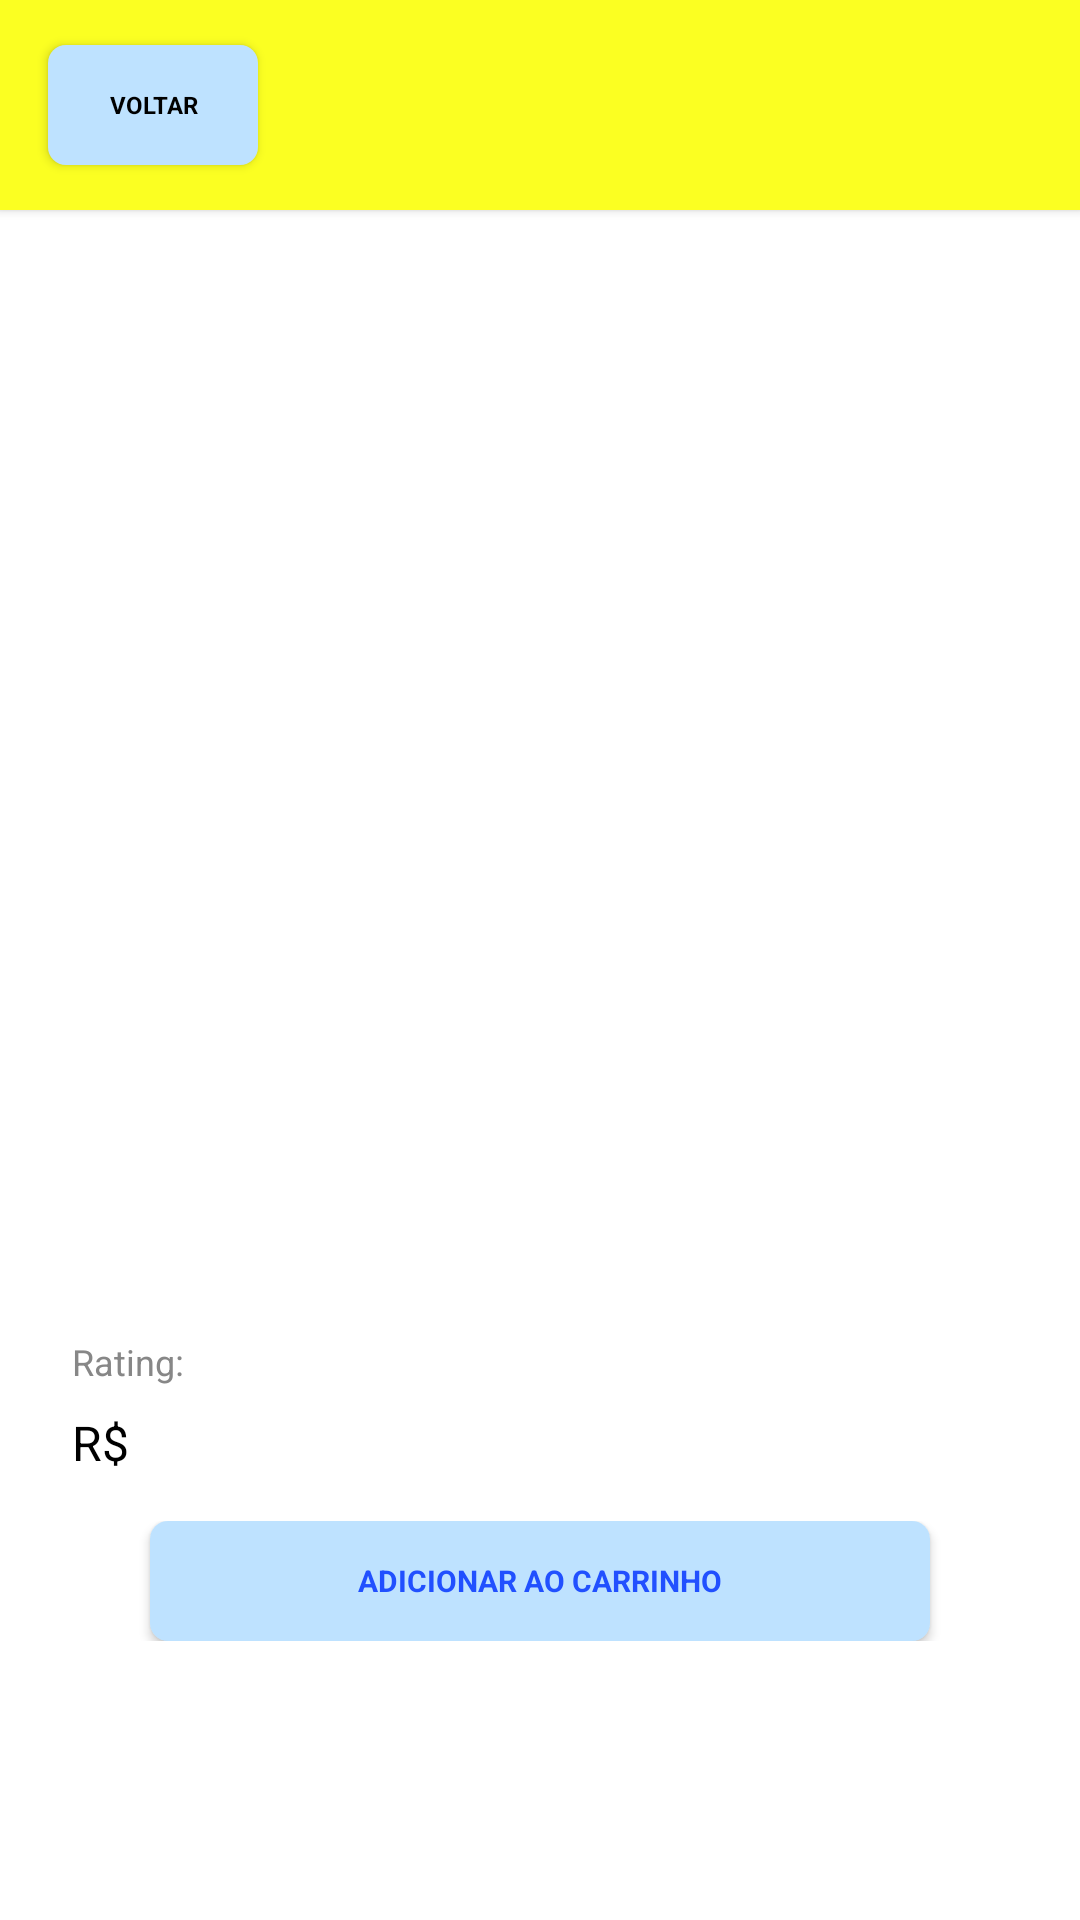

Reconstruct the res/layout file that produces this screen, plus the resources it refers to.
<!-- AndroidManifest.xml: application theme Theme.Mercadolivreauad -->
<!-- res/layout/detail.xml -->
<?xml version="1.0" encoding="utf-8"?>
<LinearLayout
    xmlns:android="http://schemas.android.com/apk/res/android"
    android:layout_width="match_parent"
    android:layout_height="match_parent"
    android:orientation="vertical">

    <androidx.appcompat.widget.Toolbar
        android:id="@+id/toolbar"
        android:layout_width="match_parent"
        android:layout_height="70dp"
        android:background="#FBFF22"
        android:elevation="2dp"
        android:theme="@style/ThemeOverlay.AppCompat.Dark.ActionBar">

        <Button
            android:id="@+id/backButton"
            android:layout_width="70dp"
            android:layout_height="40dp"
            android:layout_marginEnd="0dp"
            android:background="@drawable/rounded_button"
            android:fontFamily="sans-serif"
            android:text="Voltar"
            android:textAlignment="gravity"
            android:textColor="@color/black"
            android:textSize="8sp"
            android:textStyle="bold" />


    </androidx.appcompat.widget.Toolbar>

    <LinearLayout
        android:layout_width="match_parent"
        android:layout_height="wrap_content"
        android:orientation="horizontal"
        android:gravity="center"
        android:layout_margin="12dp"
        android:textAlignment="center">

        <ImageView
            android:id="@+id/productFullImageId"
            android:layout_width="match_parent"
            android:layout_height="256dp"
            android:scaleType="center"
            android:textAlignment="center" />
        </LinearLayout>

    <LinearLayout
        android:layout_width="match_parent"
        android:layout_height="match_parent"
        android:orientation="vertical"
        android:layout_margin="12dp"
        android:padding="12dp">

        <TextView
            android:id="@+id/productName"
            android:layout_width="wrap_content"
            android:layout_height="wrap_content"
            android:fontFamily="serif"
            android:paddingTop="16dp"
            android:textSize="12sp"
            android:textStyle="bold"
            android:textColor="@color/black"
            />

        <TextView
            android:id="@+id/productDescription"
            android:layout_width="wrap_content"
            android:layout_height="wrap_content"
            android:paddingTop="10dp"
            android:textSize="16sp"
            android:fontFamily="serif"
            android:textColor="#878787"/>

        <LinearLayout
            android:layout_width="match_parent"
            android:layout_height="wrap_content"
            android:orientation="horizontal">

            <TextView
                android:layout_width="wrap_content"
                android:layout_height="wrap_content"
                android:paddingVertical="8dp"
                android:textSize="12sp"
                android:textColor="#878787"
                android:text="Rating: "/>

            <TextView
                android:id="@+id/productRating"
                android:layout_width="wrap_content"
                android:layout_height="wrap_content"
                android:paddingVertical="8dp"
                android:textSize="12sp"
                android:textStyle="bold"
                android:textColor="#878787"/>

        </LinearLayout>


        <LinearLayout
            android:layout_width="match_parent"
            android:layout_height="wrap_content"
            android:orientation="horizontal">

            <TextView
                android:layout_width="wrap_content"
                android:layout_height="match_parent"
                android:textSize="16sp"
                android:fontFamily="sans-serif"
                android:textColor="@color/black"
                android:text="R$ "/>

            <TextView
                android:id="@+id/productPrice"
                android:layout_width="wrap_content"
                android:layout_height="wrap_content"
                android:textSize="16sp"
                android:fontFamily="serif"
                android:textColor="@color/black"/>

        </LinearLayout>

        <LinearLayout
            android:layout_width="match_parent"
            android:layout_height="wrap_content"
            android:paddingVertical="16dp"
            android:gravity="center">

            <Button
                android:layout_width="260dp"
                android:layout_height="40dp"
                android:background="@drawable/rounded_button"
                android:fontFamily="sans-serif"
                android:text="Adicionar ao carrinho"
                android:textColor="#2150FF"
                android:textSize="10sp"
                android:textStyle="bold" />

        </LinearLayout>

    </LinearLayout>





</LinearLayout>
<!-- resources referenced by this layout -->
<resources>
  <!-- drawable rounded_button (drawable) -->
  <?xml version="1.0" encoding="utf-8"?>
  <shape xmlns:android="http://schemas.android.com/apk/res/android">
      
      <solid android:color="#BEE2FF" />
  
      
      <corners android:radius="6dp" />
  
      
  </shape>
  <style name="Theme.Mercadolivreauad" parent="Theme.MaterialComponents.DayNight.DarkActionBar">
          
          <item name="colorPrimary">@color/purple_500</item>
          <item name="colorPrimaryVariant">@color/purple_700</item>
          <item name="colorOnPrimary">@color/white</item>
          
          <item name="colorSecondary">@color/teal_200</item>
          <item name="colorSecondaryVariant">@color/teal_700</item>
          <item name="colorOnSecondary">@color/black</item>
          
          <item name="android:statusBarColor">?attr/colorPrimaryVariant</item>
          
      </style>
  <!-- not gathered from this repository: default colours our renderer supplied (Android Studio template values) -->
  <color name="purple_500">#FF6200EE</color>
  <color name="purple_700">#FF3700B3</color>
  <color name="teal_200">#FF03DAC5</color>
  <color name="teal_700">#FF018786</color>
  <color name="black">#FF000000</color>
  <color name="white">#FFFFFFFF</color>
</resources>
